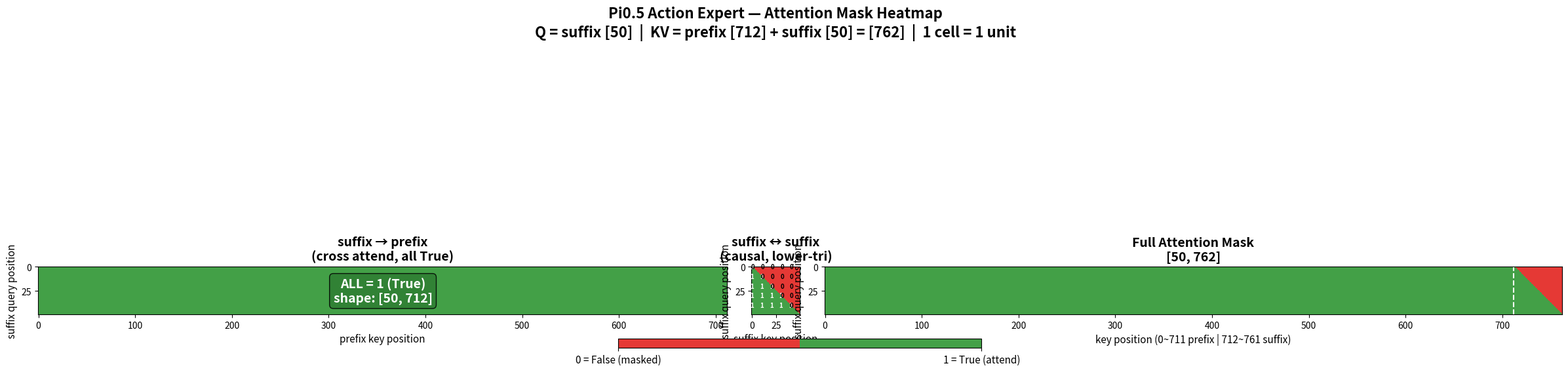

Reproduce this figure in Python. (Note: this script raises an exception after producing the figure.)
"""
Pi0.5 Action Expert Attention Mask 可视化
suffix→prefix: 全True (cross attend)  [50, 712]
suffix↔suffix: causal下三角           [50, 50]
完整 mask: concat → [50, 762]

所有子图 aspect='equal', 单位1一致

运行: python mask_heatmap.py
输出: mask_heatmap.png
"""

import numpy as np
import matplotlib.pyplot as plt
import matplotlib.colors as mcolors
import os

# ---- 维度 ----
N_PREFIX = 712
N_SUFFIX = 50

# ---- 构造 mask ----
cross_mask = np.ones((N_SUFFIX, N_PREFIX), dtype=np.int8)
causal_mask = np.tril(np.ones((N_SUFFIX, N_SUFFIX), dtype=np.int8))
full_mask = np.concatenate([cross_mask, causal_mask], axis=1)

# ---- 可视化 ----
# 三幅图按列数比例分配物理宽度, aspect='equal' 保证1格=1单位
# 列数比: 712 : 50 : 762 ≈ 14.2 : 1 : 15.2
# 每行的像素高度相同(50行), 单位1自然一致
total_cols = N_PREFIX + N_SUFFIX + N_PREFIX + N_SUFFIX  # 712+50+762 = 1524
# figsize 按比例: 高度固定, 宽度按列数
fig_height = 6  # inches, enough for 50 rows
cell_size = fig_height / N_SUFFIX  # each row height in inches ≈ 0.12
fig_width = cell_size * (N_PREFIX + N_SUFFIX + N_PREFIX + N_SUFFIX + 30)  # 30 for spacing
# 更简洁: 用 gridspec_kw 按列数比例分宽度

fig, axes = plt.subplots(1, 3, figsize=(30, 6),
                          gridspec_kw={'width_ratios': [N_PREFIX, N_SUFFIX, N_PREFIX + N_SUFFIX],
                                       'wspace': 0.05})

cmap = mcolors.ListedColormap(['#E53935', '#43A047'])  # 0=红(False), 1=绿(True)

# 1) suffix→prefix (cross attend)
im0 = axes[0].imshow(cross_mask, aspect='equal', cmap=cmap, vmin=0, vmax=1, interpolation='nearest')
axes[0].set_title('suffix → prefix\n(cross attend, all True)', fontsize=14, fontweight='bold')
axes[0].set_xlabel('prefix key position', fontsize=11)
axes[0].set_ylabel('suffix query position', fontsize=11)
axes[0].text(N_PREFIX/2, N_SUFFIX/2, f'ALL = 1 (True)\nshape: [{N_SUFFIX}, {N_PREFIX}]',
             ha='center', va='center', fontsize=14, fontweight='bold', color='white',
             bbox=dict(boxstyle='round,pad=0.3', facecolor='#2E7D32', alpha=0.85))

# 2) suffix↔suffix (causal)
im1 = axes[1].imshow(causal_mask, aspect='equal', cmap=cmap, vmin=0, vmax=1, interpolation='nearest')
axes[1].set_title('suffix ↔ suffix\n(causal, lower-tri)', fontsize=14, fontweight='bold')
axes[1].set_xlabel('suffix key position', fontsize=11)
axes[1].set_ylabel('suffix query position', fontsize=11)
for i in range(0, N_SUFFIX, 10):
    for j in range(0, min(i + 1, N_SUFFIX), 10):
        val = int(causal_mask[i, j])
        axes[1].text(j, i, str(val), ha='center', va='center', fontsize=7,
                     color='white' if val == 1 else 'black', fontweight='bold')
# 也标注0的区域
for i in range(0, N_SUFFIX, 10):
    for j in range(i + 1, N_SUFFIX, 10):
        axes[1].text(j, i, '0', ha='center', va='center', fontsize=7,
                     color='black', fontweight='bold')

# 3) 完整 mask [50, 762]
im2 = axes[2].imshow(full_mask, aspect='equal', cmap=cmap, vmin=0, vmax=1, interpolation='nearest')
axes[2].set_title('Full Attention Mask\n[50, 762]', fontsize=14, fontweight='bold')
axes[2].set_xlabel('key position (0~711 prefix | 712~761 suffix)', fontsize=11)
axes[2].set_ylabel('suffix query position', fontsize=11)
axes[2].axvline(x=N_PREFIX - 0.5, color='white', linewidth=1.5, linestyle='--')

# 颜色条
cbar = fig.colorbar(im2, ax=axes, orientation='horizontal', fraction=0.03, pad=0.08,
                     ticks=[0, 1], aspect=40)
cbar.ax.set_xticklabels(['0 = False (masked)', '1 = True (attend)'], fontsize=11)

fig.suptitle('Pi0.5 Action Expert — Attention Mask Heatmap\n'
             'Q = suffix [50]  |  KV = prefix [712] + suffix [50] = [762]  |  1 cell = 1 unit',
             fontsize=16, fontweight='bold')

out_dir = os.path.dirname(os.path.abspath(__file__))
out_path = os.path.join(out_dir, 'mask_heatmap.png')
fig.savefig(out_path, dpi=150, bbox_inches='tight', facecolor='white')
plt.close()
print(f"已生成: {out_path}")
